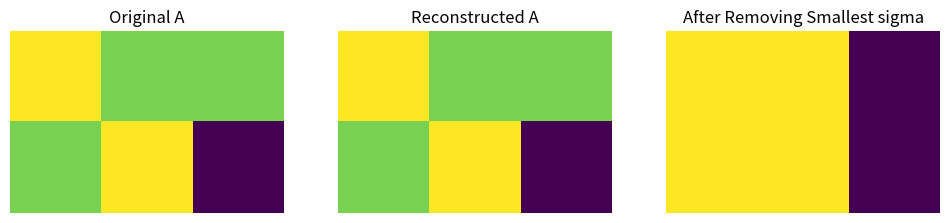

Write Python code to recreate this figure.
# -*- coding: utf-8 -*-
"""
Created on Wed Oct 14 19:08:29 2026

@author: Admin
"""

import numpy as np
import matplotlib.pyplot as plt

# Step 1: Create a simple matrix (like an image)
A = np.array([[3, 2, 2],
              [2, 3, -2]])

print("Original Matrix A:\n", A)

# Step 2: Perform SVD
U, S, VT = np.linalg.svd(A, full_matrices=False)
'''
full_matrices=False it produces reduced SVD
full_matrices=True  it produces Full SVD

'''
print("\nU Matrix:\n", U)
print("\nSingular Values (Σ):\n", S)
print("\nV Transpose:\n", VT)

#step 3: reconstruct A
Sigma = np.diag(S)
A_reconstructed = U @ Sigma @ VT
print("\nReconstructed Matrix A:\n", A_reconstructed)

#step 4: show effect of removing a singular value
'''
Why do we remove smaller singular values in SVD?
Think of SVD like separating an image (or matrix) into layers:
Big singular values → contain main patterns / important information
Small singular values → contain noise / less important details
So, when we remove the smaller singular values, we are:
 Removing noise
 Keeping only the strongest patterns
 Compressing the data
 Reducing dimensions

'''
Sigma_reduced = np.diag([S[0], 0])


'''
After SVD:U, S, VT = np.linalg.svd(A)
S is a 1-D array of singular values, for example:
    S = [5.0, 3.0]
S[0] = 5.0 → biggest singular value
S[1] = 3.0 → smaller singular value
What does np.diag([S[0], 0]) do?
[ S[0]     0   ]
[   0      0   ]
So if
S[0] = 5.0,
Sigma_reduced =
[[5.0, 0],
 [0,   0]]
3. Why do we do this?
Because we want to:
 Keep only the first (strongest) singular value
 Remove the second (weaker) singular value
This is how dimensionality reduction works in SVD.
'''

A_approx = U @ Sigma_reduced @ VT


#Step 5: Visualization
fig, axs = plt.subplots(1, 3, figsize=(12, 4))


'''
axs is a NumPy array of Axes objects — one for each subplot you create.

Here, plt.subplots(1, 3, ...) creates 1 row and 3 columns of plots.

That means:

axs[0] → first subplot (left)

axs[1] → second subplot (middle)

axs[2] → third subplot (right)

'''

axs[0].imshow(A, cmap='viridis')
# Show the original matrix A as a colored heatmap
axs[0].set_title("Original A")
# Set title for first subplot
axs[1].imshow(A_reconstructed, cmap='viridis')
# Show the reconstructed matrix from full SVD
axs[1].set_title("Reconstructed A")
# Set title for second subplot
axs[2].imshow(A_approx, cmap='viridis')
# Show the approximate matrix after removing smallest singular value
axs[2].set_title("After Removing Smallest sigma")
# Set title for third subplot
for ax in axs:
    ax.axis('off')
    # Hide axis ticks and labels
plt.show()
